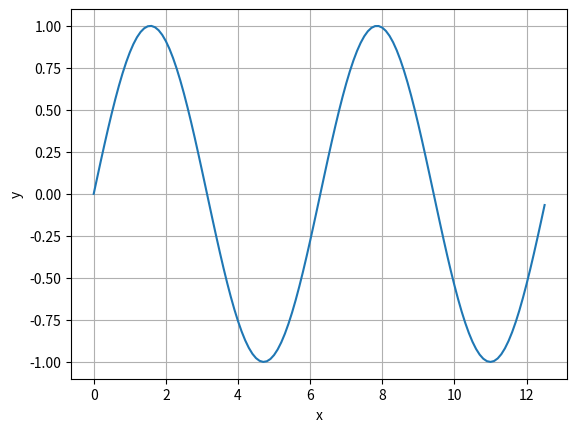
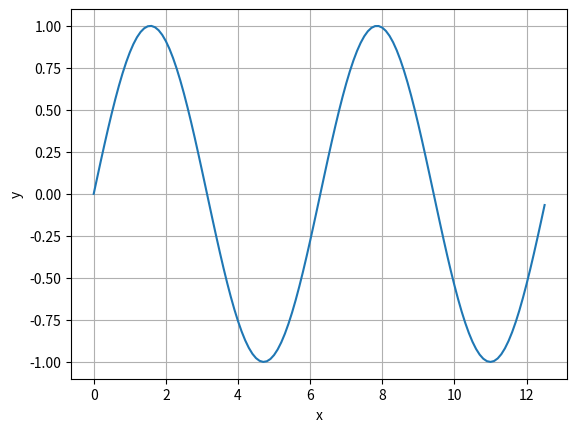
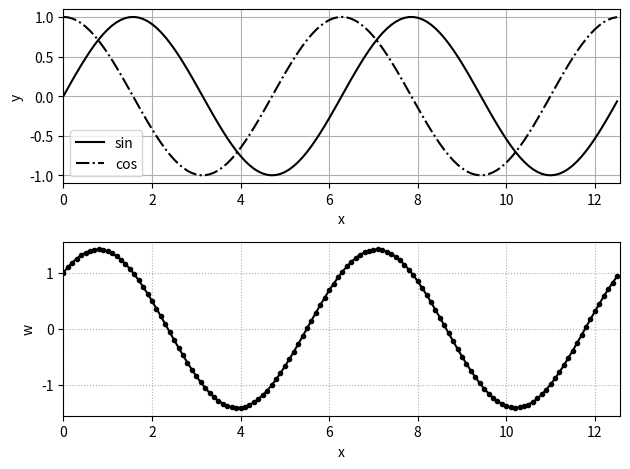

These charts were generated, in order, by the following Python code:
"""
2021/02/11
[redacted]

Matplotlibについての簡単なまとめ
"""
from matplotlib import pyplot as plt

import numpy as np

##グラフ作成
#データの準備
x = np.arange(0, 4*np.pi, 0.1)
y = np.sin(x)

#描画
plt.plot(x, y)
plt.xlabel('x')
plt.ylabel('y')
plt.grid()
plt.show()


##オブジェクト指向のグラフ作成
"""先ほどの作成では，グラフを細部までカスタマイズして，よりきれいなグラフを作る時には不十分"""
#FigureとAxesオブジェクトの作成
fig, ax = plt.subplots()

#Axesオブジェクトの中にグラフを作成
ax.plot(x, y)
ax.set_xlabel('x')
ax.set_ylabel('y')
ax.grid()
fig.show()


##複数の図を比較描画
#2行1列という形で図の配置レイアウトを指定して，FigureとAxesオブジェクトを作成
fig, ax = plt.subplots(2, 1)

x = np.arange(0, 4*np.pi, 0.1)
y = np.sin(x)
z = np.cos(x)
w = y + z

#1つ目のグラフを作成
ax[0].plot(x, y, linestyle = '-', label = 'sin', color = 'k')
ax[0].plot(x, z, linestyle = '-.', label = 'cos', color = 'k')
ax[0].set_xlabel('x')
ax[0].set_ylabel('y')
ax[0].set_xlim(0, 4*np.pi)
ax[0].grid()
ax[0].legend()

#2つ目のグラフを作成
ax[1].plot(x, w, color = 'k', marker = '.')
ax[1].set_xlabel('x')
ax[1].set_ylabel('w')
ax[1].set_xlim(0, 4*np.pi)
ax[1].grid(linestyle = ':')

#グラフが重なりすぎないようにする
fig.tight_layout()
fig.show()


##図を保存
fig.savefig('fig1.pdf')
